Dataset: xray_project (GitHub, fenshui888/xray_project). Classes: bacterial pneumonia, normal, viral pneumonia.

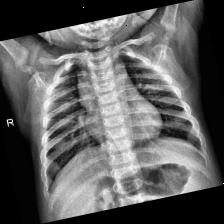
Label: normal

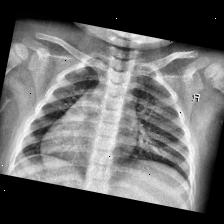
Label: normal

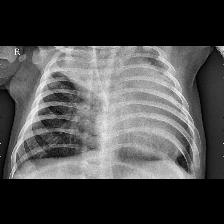
Label: bacterial pneumonia

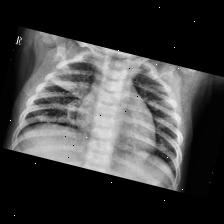
Label: viral pneumonia

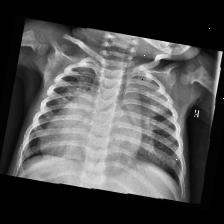
Label: bacterial pneumonia

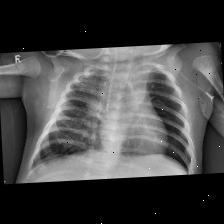
Label: viral pneumonia
